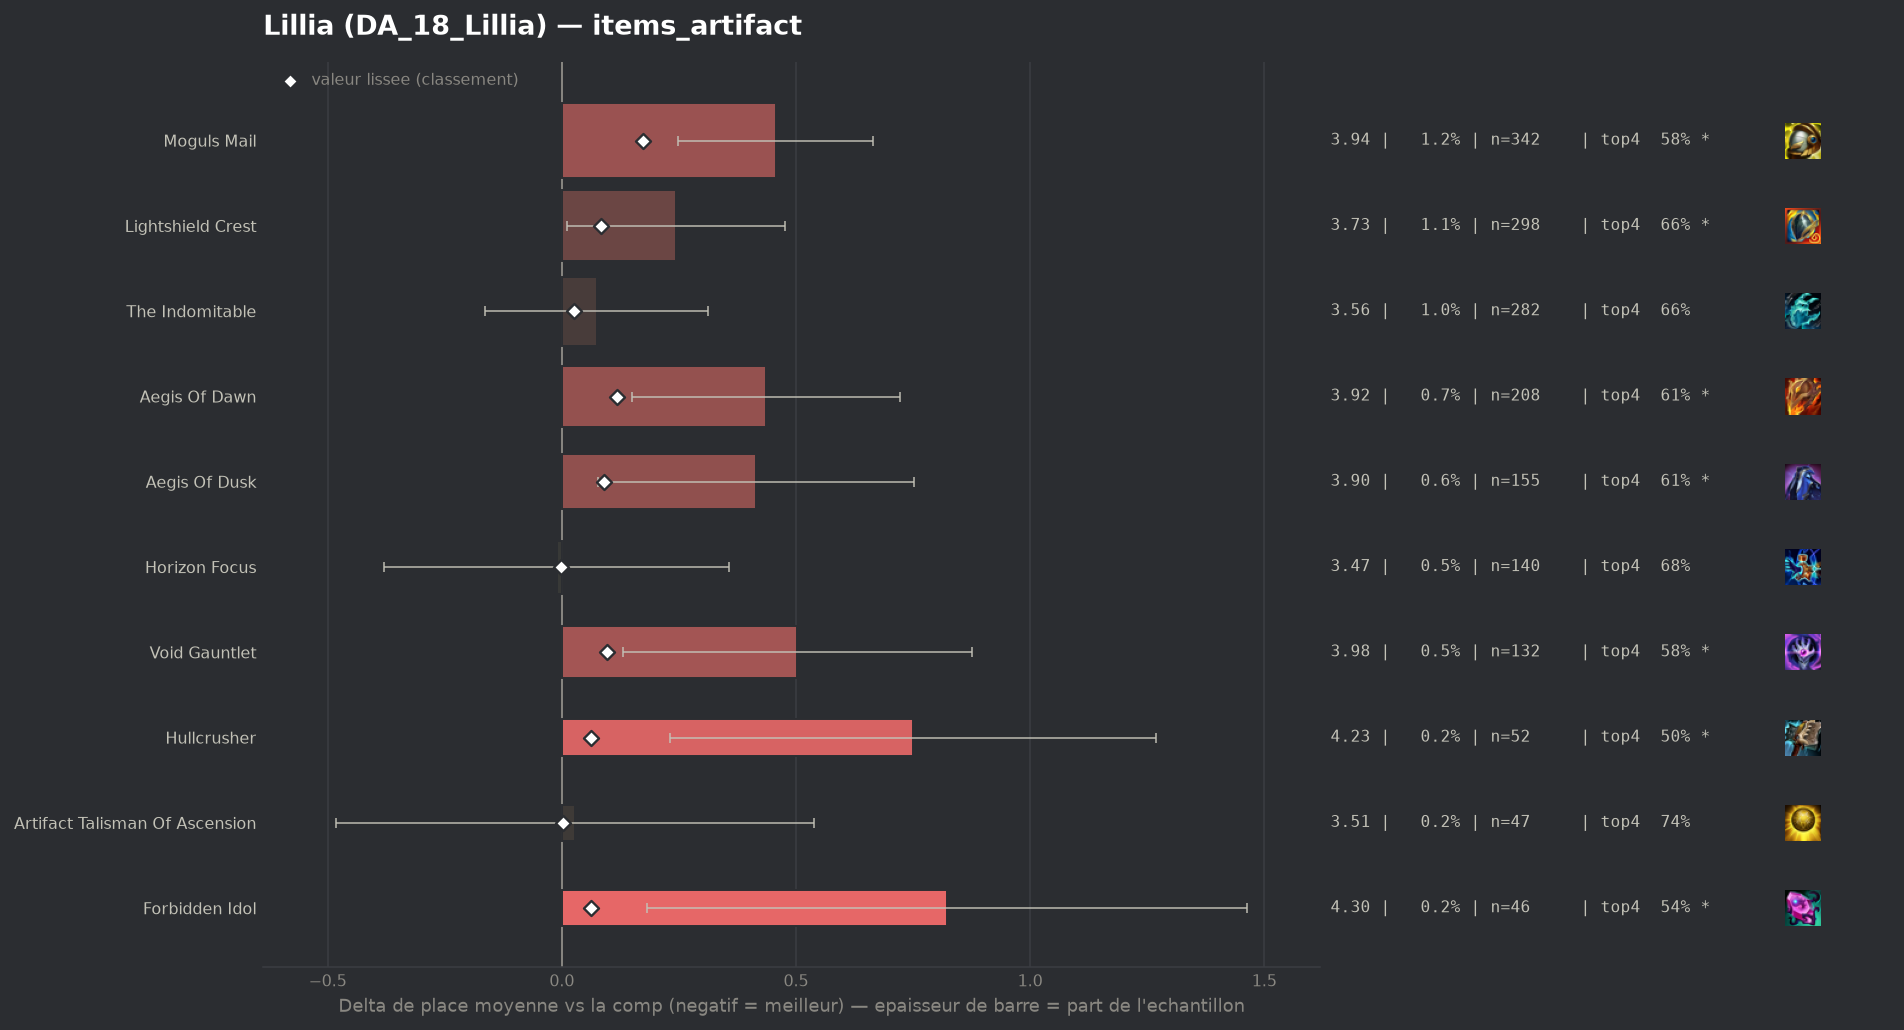

The data file committed next to this chart (first rows):
group, label, n, share, avg_place, shrunk_avg, score, d_avg, d_avg_pess, impact, d_top4, win, top2, top4, sd, z, p, significant
populaire, Horizon Focus, 140, 0.004976, 3.471, 3.48, -0.002, -0.011, 0.0, 0.0, -0.0149, 0.2714, 0.4357, 0.6786, 2.221, -0.06, 0.955, False
populaire, Artifact Talisman Of Ascension, 47, 0.001671, 3.511, 3.484, 0.002, 0.029, 0.0, -0.0, 0.0512, 0.1277, 0.3191, 0.7447, 1.785, 0.11, 0.9126, False
populaire, The Indomitable, 282, 0.01002, 3.557, 3.507, 0.025, 0.075, 0.0, -0.0002, -0.0303, 0.2057, 0.383, 0.6631, 2.024, 0.62, 0.5374, False
, Infinity Force, 40, 0.001422, 3.975, 3.515, 0.033, 0.493, 0.0, -0.0, -0.0434, 0.15, 0.275, 0.65, 2.15, 1.45, 0.1474, False
populaire, Forbidden Idol, 46, 0.001635, 4.304, 3.544, 0.062, 0.822, 0.182, -0.0001, -0.15, 0.1087, 0.2609, 0.5435, 2.215, 2.52, 0.01187, True
populaire, Hullcrusher, 52, 0.001848, 4.231, 3.545, 0.063, 0.749, 0.23, -0.0001, -0.1934, 0.0577, 0.2692, 0.5, 1.908, 2.83, 0.00469, True
populaire, Lightshield Crest, 298, 0.01059, 3.725, 3.566, 0.084, 0.243, 0.01, -0.0009, -0.029, 0.1644, 0.3255, 0.6644, 2.043, 2.04, 0.0412, True
populaire, Aegis Of Dusk, 155, 0.005509, 3.897, 3.572, 0.09, 0.415, 0.078, -0.0005, -0.0805, 0.1613, 0.3226, 0.6129, 2.132, 2.42, 0.01568, True
populaire, Void Gauntlet, 132, 0.004692, 3.985, 3.578, 0.096, 0.503, 0.131, -0.0004, -0.1101, 0.1818, 0.3182, 0.5833, 2.178, 2.65, 0.00811, True
populaire, Aegis Of Dawn, 208, 0.007393, 3.918, 3.6, 0.118, 0.436, 0.15, -0.0009, -0.0829, 0.1394, 0.3173, 0.6106, 2.098, 2.99, 0.0028, True
populaire, Moguls Mail, 342, 0.01216, 3.939, 3.655, 0.173, 0.457, 0.249, -0.0021, -0.1116, 0.1316, 0.269, 0.5819, 1.943, 4.32, 2e-05, True
